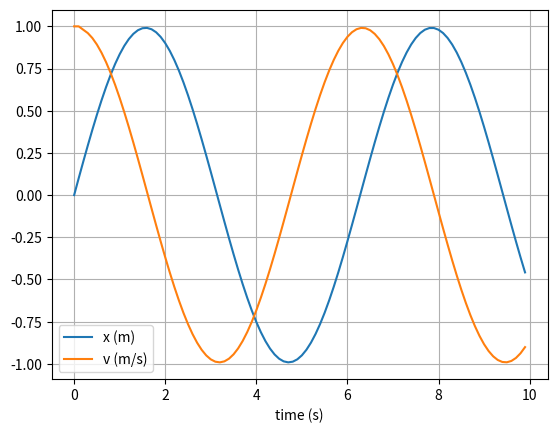

This figure's Python source:
import numpy as np
import matplotlib.pyplot as plt

# mass, spring constant, initial position and velocity
m = 1
k = 1
x = 0
v = 1

# Creating first two data using Euler's method
t_max = 0.2
dt = 0.1
t_array = np.arange(0, t_max, dt)
x_list = []
v_list = []
for t in t_array:
    x_list.append(x)
    v_list.append(v)
    a = -k * x / m
    x = x + dt * v
    v = v + dt * a

# Verlet method    
t_max = 10
dt = 0.1
t_array = np.arange(0.2, t_max, dt)

# initialise empty lists to record trajectories
counter = 1
# Euler integration
for t in t_array:
    # append current state to trajectories
    # calculate new position and velocity
    a = -k * x / m
    x = 2*x_list[counter]-x_list[counter-1]+(dt**2)*a 
    v = (1/dt)*(x-x_list[counter])    
    x_list.append(x)
    v_list.append(v)
    counter +=1
# convert trajectory lists into arrays, so they can be sliced (useful for Assignment 2)
x_array = np.array(x_list)
v_array = np.array(v_list)


t_array_plot = np.arange(0, t_max, dt)
# plot the position-time graph
plt.figure(1)
plt.clf()
plt.xlabel('time (s)')
plt.grid()
plt.plot(t_array_plot, x_array, label='x (m)')
plt.plot(t_array_plot, v_array, label='v (m/s)')
plt.legend()
plt.show()

